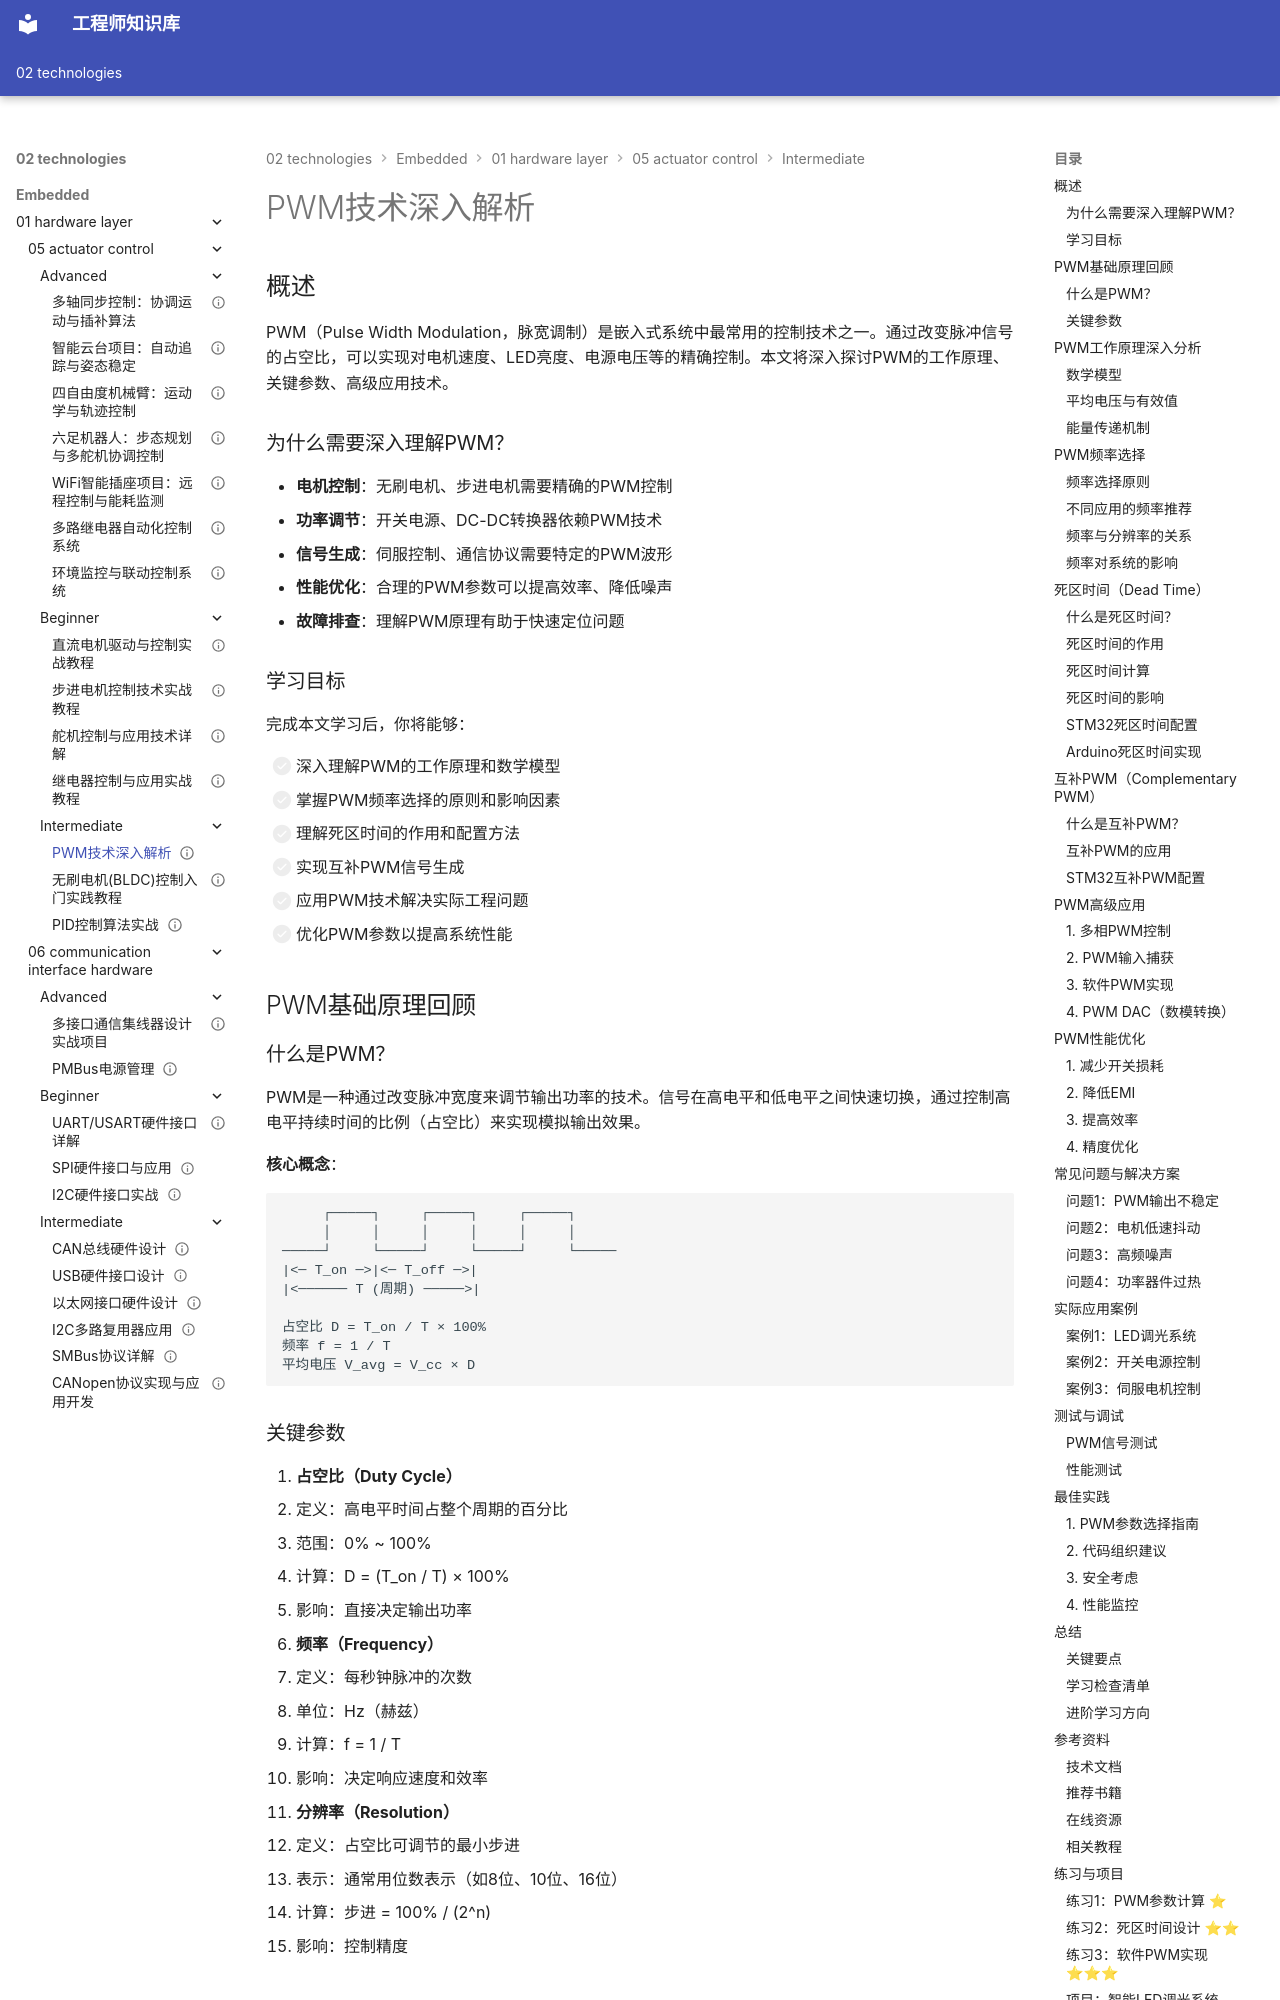

repository: Vuiora/knowledge-os · page: 02-technologies/embedded/01-hardware-layer/05-actuator-control/intermediate/01-pwm-advanced/index.html · generator: mkdocs

---
title: "PWM技术深入解析"
description: "深入理解PWM脉宽调制技术的工作原理、频率选择、死区时间配置、互补PWM生成，掌握电机控制、LED调光等高级应用"
slug: "pwm-advanced-techniques"

# 分类信息
domain: "底层硬件层"
module: "执行器控制"
content_type: "article"
skill_level: "intermediate"

# 标签和关联
tags:
  - PWM
  - 脉宽调制
  - 电机控制
  - 死区时间
  - 互补PWM
  - 定时器
prerequisites:
  - "dc-motor-control-tutorial"
related_contents:
  - "bldc-motor-control"
  - "pid-control"

# 学习信息
estimated_time: 50
difficulty_score: 3

# 作者和版本
author: "嵌入式知识平台"
author_id: ""
created_at: "2024-01-15"
updated_at: "2024-01-15"
version: "1.0"

# 语言和本地化
language: "zh-CN"
translations: []

# 状态和可见性
status: "published"
is_featured: false
is_premium: false

# SEO和元数据
keywords:
  - PWM原理
  - 脉宽调制技术
  - 死区时间
  - 互补PWM
  - 电机驱动
  - 定时器配置
cover_image: ""
---

# PWM技术深入解析


## 概述

PWM（Pulse Width Modulation，脉宽调制）是嵌入式系统中最常用的控制技术之一。通过改变脉冲信号的占空比，可以实现对电机速度、LED亮度、电源电压等的精确控制。本文将深入探讨PWM的工作原理、关键参数、高级应用技术。

### 为什么需要深入理解PWM？

- **电机控制**：无刷电机、步进电机需要精确的PWM控制
- **功率调节**：开关电源、DC-DC转换器依赖PWM技术
- **信号生成**：伺服控制、通信协议需要特定的PWM波形
- **性能优化**：合理的PWM参数可以提高效率、降低噪声
- **故障排查**：理解PWM原理有助于快速定位问题

### 学习目标

完成本文学习后，你将能够：

- [ ] 深入理解PWM的工作原理和数学模型
- [ ] 掌握PWM频率选择的原则和影响因素
- [ ] 理解死区时间的作用和配置方法
- [ ] 实现互补PWM信号生成
- [ ] 应用PWM技术解决实际工程问题
- [ ] 优化PWM参数以提高系统性能

## PWM基础原理回顾

### 什么是PWM？

PWM是一种通过改变脉冲宽度来调节输出功率的技术。信号在高电平和低电平之间快速切换，通过控制高电平持续时间的比例（占空比）来实现模拟输出效果。

**核心概念**：

```
     ┌─────┐     ┌─────┐     ┌─────┐
     │     │     │     │     │     │
─────┘     └─────┘     └─────┘     └─────
|<─ T_on ─>|<─ T_off ─>|
|<────── T (周期) ─────>|

占空比 D = T_on / T × 100%
频率 f = 1 / T
平均电压 V_avg = V_cc × D
```

### 关键参数

1. **占空比（Duty Cycle）**
   - 定义：高电平时间占整个周期的百分比
   - 范围：0% ~ 100%
   - 计算：D = (T_on / T) × 100%
   - 影响：直接决定输出功率

2. **频率（Frequency）**
   - 定义：每秒钟脉冲的次数
   - 单位：Hz（赫兹）
   - 计算：f = 1 / T
   - 影响：决定响应速度和效率

3. **分辨率（Resolution）**
   - 定义：占空比可调节的最小步进
   - 表示：通常用位数表示（如8位、10位、16位）
   - 计算：步进 = 100% / (2^n)
   - 影响：控制精度


## PWM工作原理深入分析
